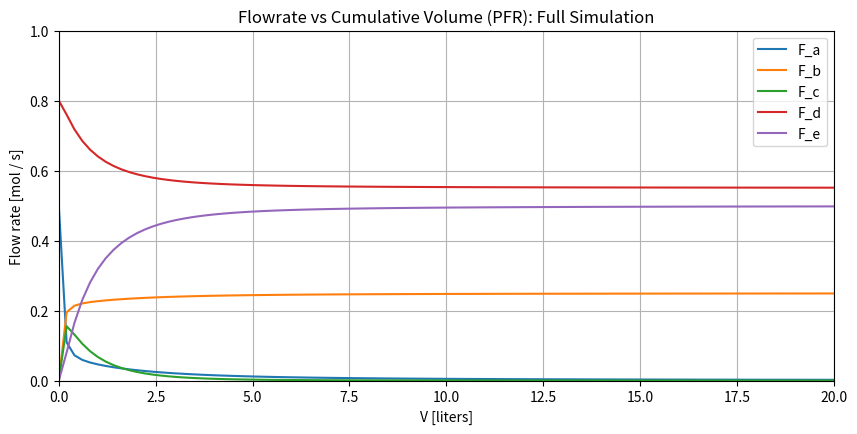
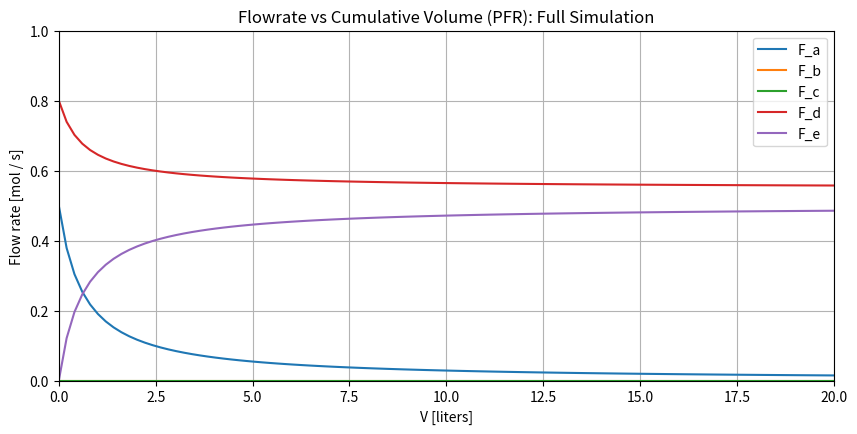

Here is the Python script that generated these plots, in order:

import numpy as np
from scipy.integrate import odeint
import matplotlib.pyplot as plt


def reactor_func(vars, t):
    """
        Define the right-hand side of equation dy/dt = a*y
    """
    f0, f1, f2, f3, f4, temp = vars
    k1 = 5e4
    k1r = k1 / 10
    k2 = 5e3

    ig_volumetric_flow = (1 / (82.0578 * 473.15)) * 1000 # mol / L
    total_flow = f0 + f1 + f2 + f3 + f4 # mol / s
    r1 = (k1 * f0**2  - k1r * f1 * f2) * (ig_volumetric_flow / total_flow) ** 2 # mol / L s
    r2 = k2 * f2 * f3 * (ig_volumetric_flow / total_flow) ** 2 # mol / L s

    return np.array([-2*r1, r1, r1 - r2, -r2, 2*r2, 0])

def reactor_func_esa(vars, t):
    """
        Define the right-hand side of equation dy/dt = a*y
    """
    f0, f1, f2, f3, f4, temp = vars
    k1 = 5e4
    k1r = k1 / 10
    k2 = 5e3

    f0start = 0.5
    k_eq = k1 / k1r

    ig_volumetric_flow = (1 / (82.0578 * 473.15)) * 1000 # mol / L
    total_flow = f0 + f1 + f2 + f3 + f4 # mol / s
    # r1 = (2 * k1 * f0  - k1r * f1 * f2) * (ig_volumetric_flow / total_flow) ** 2 # mol / L s

    # c_b = f0start - f0
    # if c_b == 0:
    c_b = k_eq
    # r2 = 2 * k2 * k_eq * (f0**2 * f3 / c_b) * (ig_volumetric_flow / total_flow) ** 2 # mol / L s
    r2 =k2 * (f0**2 * f3) * (ig_volumetric_flow / total_flow)**2 # mol / L s

    return np.array([-2*r2, 0, 0, -r2, 2*r2, 0])

# Initial concentrations
f0 = [0.5, 0.0, 0.0, 0.8, 0.0, 473.15]

t_end = 20
num_points = 100
t = np.linspace(0, t_end, num_points)

# Solve the equation.
y = odeint(reactor_func, f0, t)

fig = plt.figure(figsize=(10,10))
ax = fig.add_subplot(2, 1, 1)
ax.plot(t, y[:,0], zorder=2)
ax.plot(t, y[:,1], zorder=2)
ax.plot(t, y[:,2], zorder=2)
ax.plot(t, y[:,3], zorder=2)
ax.plot(t, y[:,4], zorder=2)

ax.set_xlim(0,t_end)
ax.set_ylim(0,1.0)
ax.grid(linestyle='-', color='0.7', zorder=0)
ax.set_xlabel('V [liters]')
ax.set_ylabel('Flow rate [mol / s]')
ax.legend(["F_a","F_b", "F_c", "F_d", "F_e"])
ax.set_title("Flowrate vs Cumulative Volume (PFR): Full Simulation")


# Solve the equation.
y = odeint(reactor_func_esa, f0, t)

fig = plt.figure(figsize=(10,10))
ax = fig.add_subplot(2, 1, 2)
ax.plot(t, y[:,0], zorder=2)
ax.plot(t, y[:,1], zorder=2)
ax.plot(t, y[:,2], zorder=2)
ax.plot(t, y[:,3], zorder=2)
ax.plot(t, y[:,4], zorder=2)

ax.set_xlim(0,t_end)
ax.set_ylim(0,1.0)
ax.grid(linestyle='-', color='0.7', zorder=0)
ax.set_xlabel('V [liters]')
ax.set_ylabel('Flow rate [mol / s]')
ax.legend(["F_a","F_b", "F_c", "F_d", "F_e"])
ax.set_title("Flowrate vs Cumulative Volume (PFR): Full Simulation")


# ax.plot(t, y[:,6], zorder=2)
# ax.set_xlabel('V [liters]')
# ax.set_ylabel('Temp [K]')
# ax.grid(linestyle='-', color='0.7', zorder=0)
# ax.set_xlim(0,t_end)
# ax.set_title('Temp vs Cumulative Volume (PFR)' + temp_subheader)
# ax.axvspan(0,volume_at_conversion_85, color='0.9')
# fig.savefig("pfr-flow-vs-vol.png", dpi=288)
